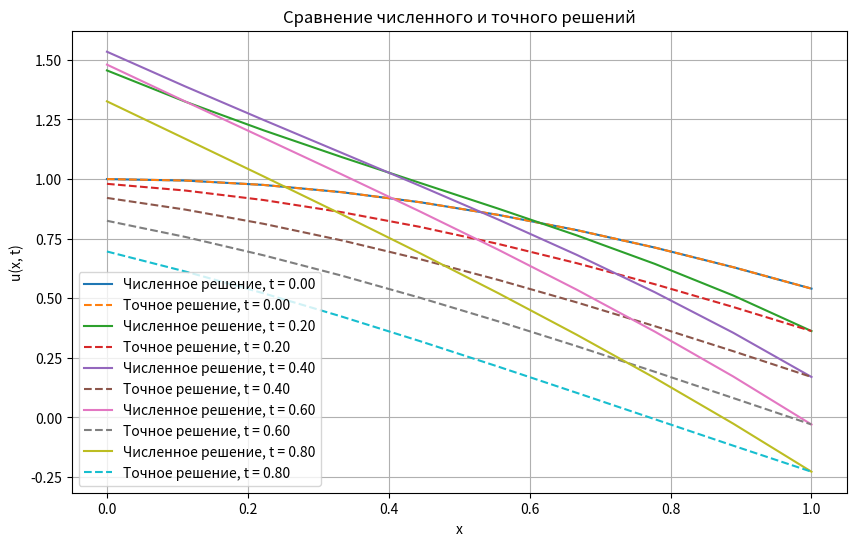

Python code for this plot:
import numpy as np
import matplotlib.pyplot as plt

L = 1.0
T = 1.0
nx = 10
nt = 1000
dx = L / (nx - 1)
dt = T / (nt - 1)

alpha = dt / dx**2
print(alpha)

if alpha > 0.5:
    print("Условие устойчивости нарушено! Уменьшите dt или увеличьте nx.")
    exit()

x = np.linspace(0, L, nx)
t = np.linspace(0, T, nt)

u_num = np.zeros((nt, nx))
u_exact = np.zeros((nt, nx))

u_num[0, :] = np.cos(x)  
u_exact[0, :] = np.cos(x) 

u_num[:, -1] = np.cos(1 + t) 

for n in range(0, nt - 1):
    for i in range(1, nx - 1):
        u_num[n + 1, i] = (
            u_num[n, i]
            + alpha * (u_num[n, i + 1] - 2 * u_num[n, i] + u_num[n, i - 1])
            + dt * np.sqrt(2) * np.sin(np.pi / 4 * x[i] - t[n])
        )
    u_num[n + 1, 0] = (
        u_num[n + 1, 1]
        - dx * (u_num[n + 1, 0] - np.sqrt(2) * np.sin(np.pi / 4 + t[n + 1]))
    )

for n in range(nt):
    for i in range(nx):
        u_exact[n, i] = np.cos(x[i] + t[n])

plt.figure(figsize=(10, 6))
for n in range(0, nt, nt // 5):  
    plt.plot(x, u_num[n, :], label=f"Численное решение, t = {t[n]:.2f}")
    plt.plot(x, u_exact[n, :], "--", label=f"Точное решение, t = {t[n]:.2f}")

plt.xlabel("x")
plt.ylabel("u(x, t)")
plt.title("Сравнение численного и точного решений")
plt.legend()
plt.grid()
plt.show()